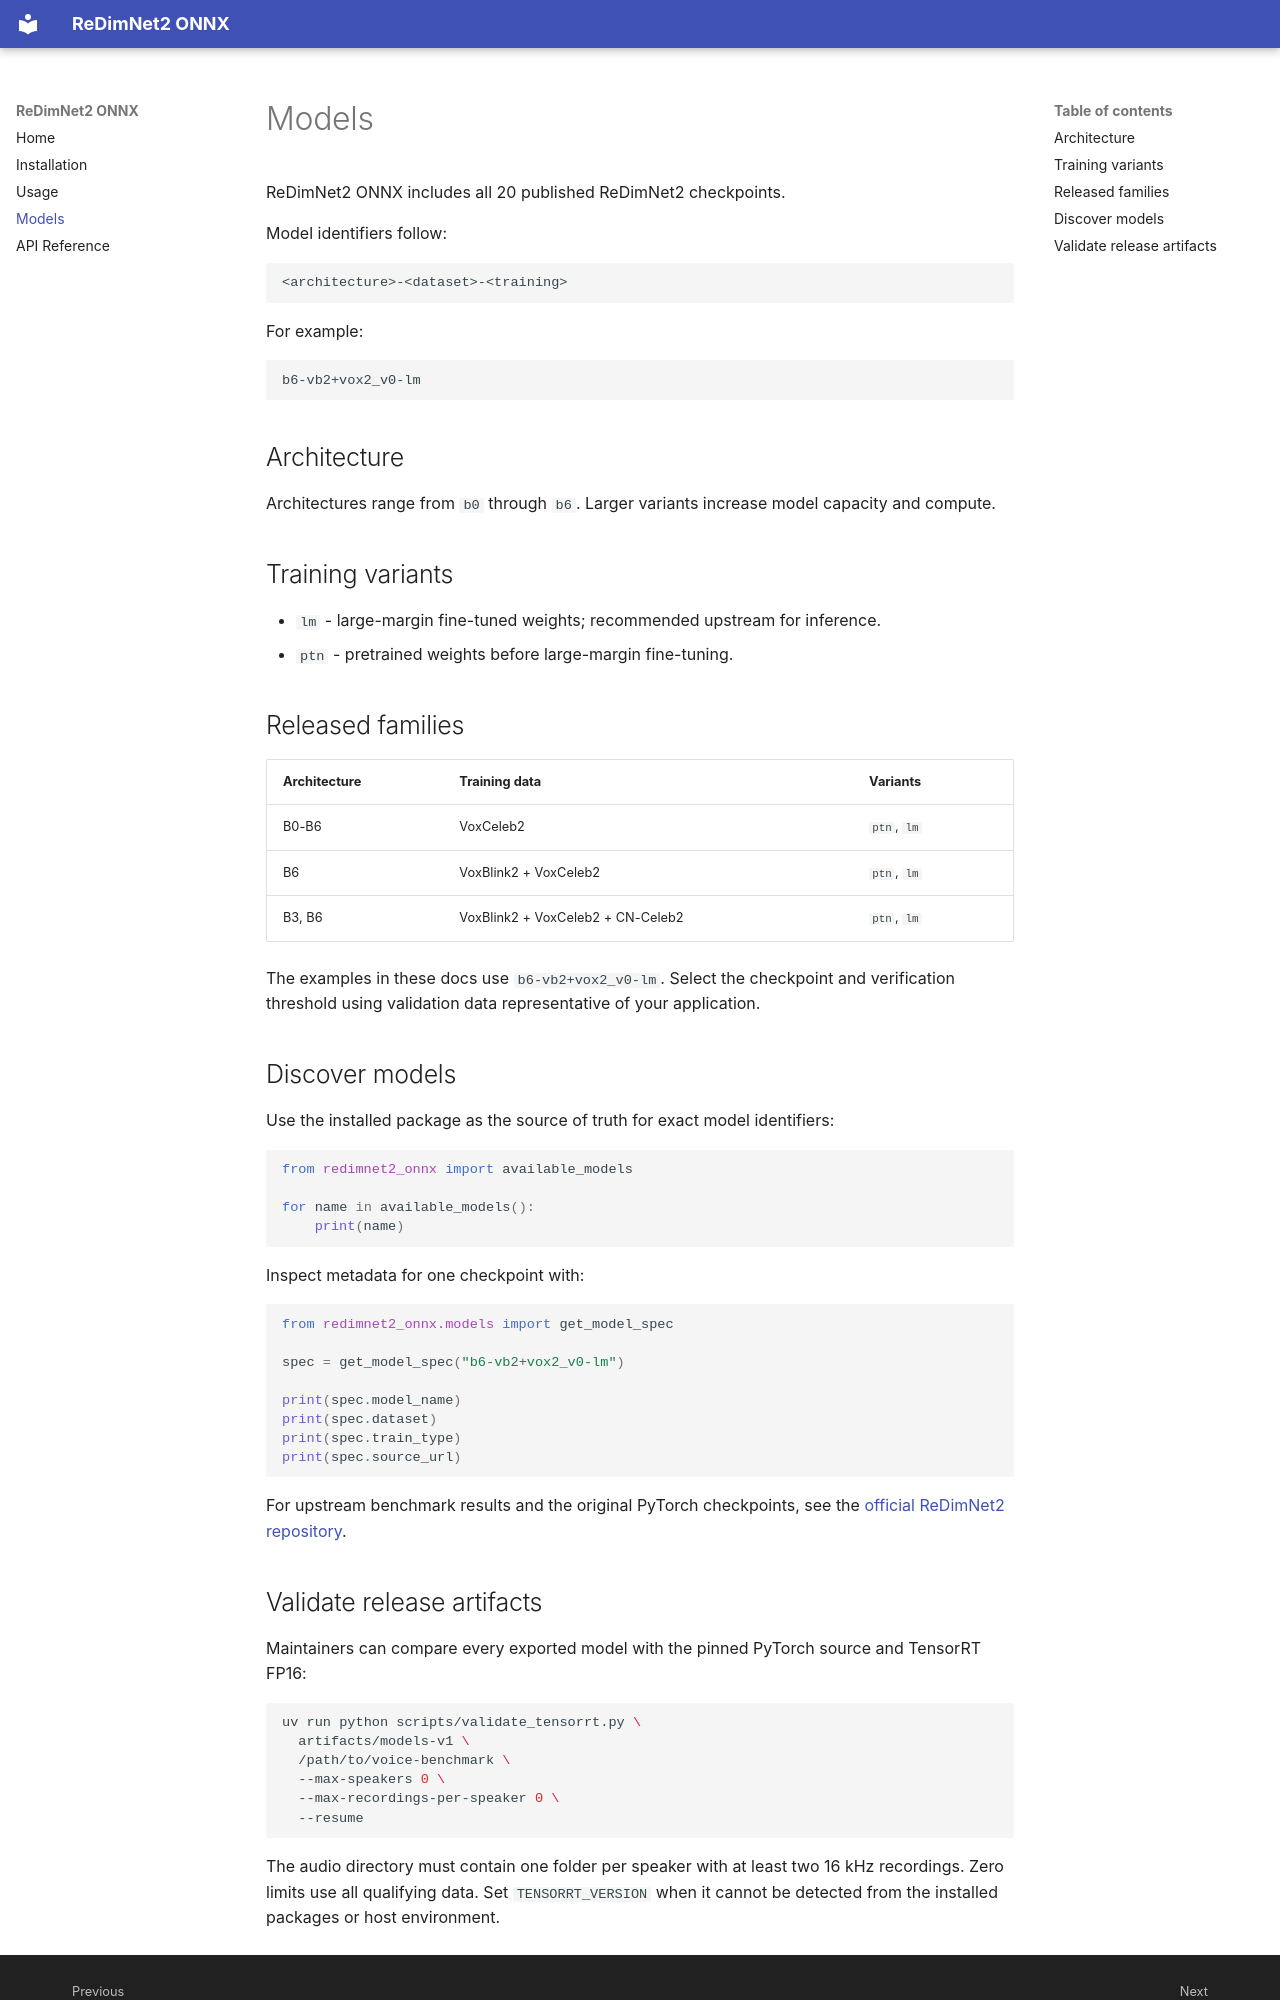

repository: mediainbox/redimnet2-onnx · page: models/index.html · generator: mkdocs

# Models

ReDimNet2 ONNX includes all 20 published ReDimNet2 checkpoints.

Model identifiers follow:

```text
<architecture>-<dataset>-<training>
```

For example:

```text
b6-vb2+vox2_v0-lm
```

## Architecture

Architectures range from `b0` through `b6`. Larger variants increase model capacity and compute.

## Training variants

- `lm` - large-margin fine-tuned weights; recommended upstream for inference.
- `ptn` - pretrained weights before large-margin fine-tuning.

## Released families

| Architecture | Training data                     | Variants           |
|--------------|-----------------------------------|--------------------|
| B0-B6        | VoxCeleb2                         | `ptn`, `lm`        |
| B6           | VoxBlink2 + VoxCeleb2             | `ptn`, `lm`        |
| B3, B6       | VoxBlink2 + VoxCeleb2 + CN-Celeb2 | `ptn`, `lm`        |

The examples in these docs use `b6-vb2+vox2_v0-lm`. Select the checkpoint and verification threshold using validation
data representative of your application.

## Discover models

Use the installed package as the source of truth for exact model identifiers:

```python
from redimnet2_onnx import available_models

for name in available_models():
    print(name)
```

Inspect metadata for one checkpoint with:

```python
from redimnet2_onnx.models import get_model_spec

spec = get_model_spec("b6-vb2+vox2_v0-lm")

print(spec.model_name)
print(spec.dataset)
print(spec.train_type)
print(spec.source_url)
```

For upstream benchmark results and the original PyTorch checkpoints, see the
[official ReDimNet2 repository](https://github.com/PalabraAI/redimnet2).
